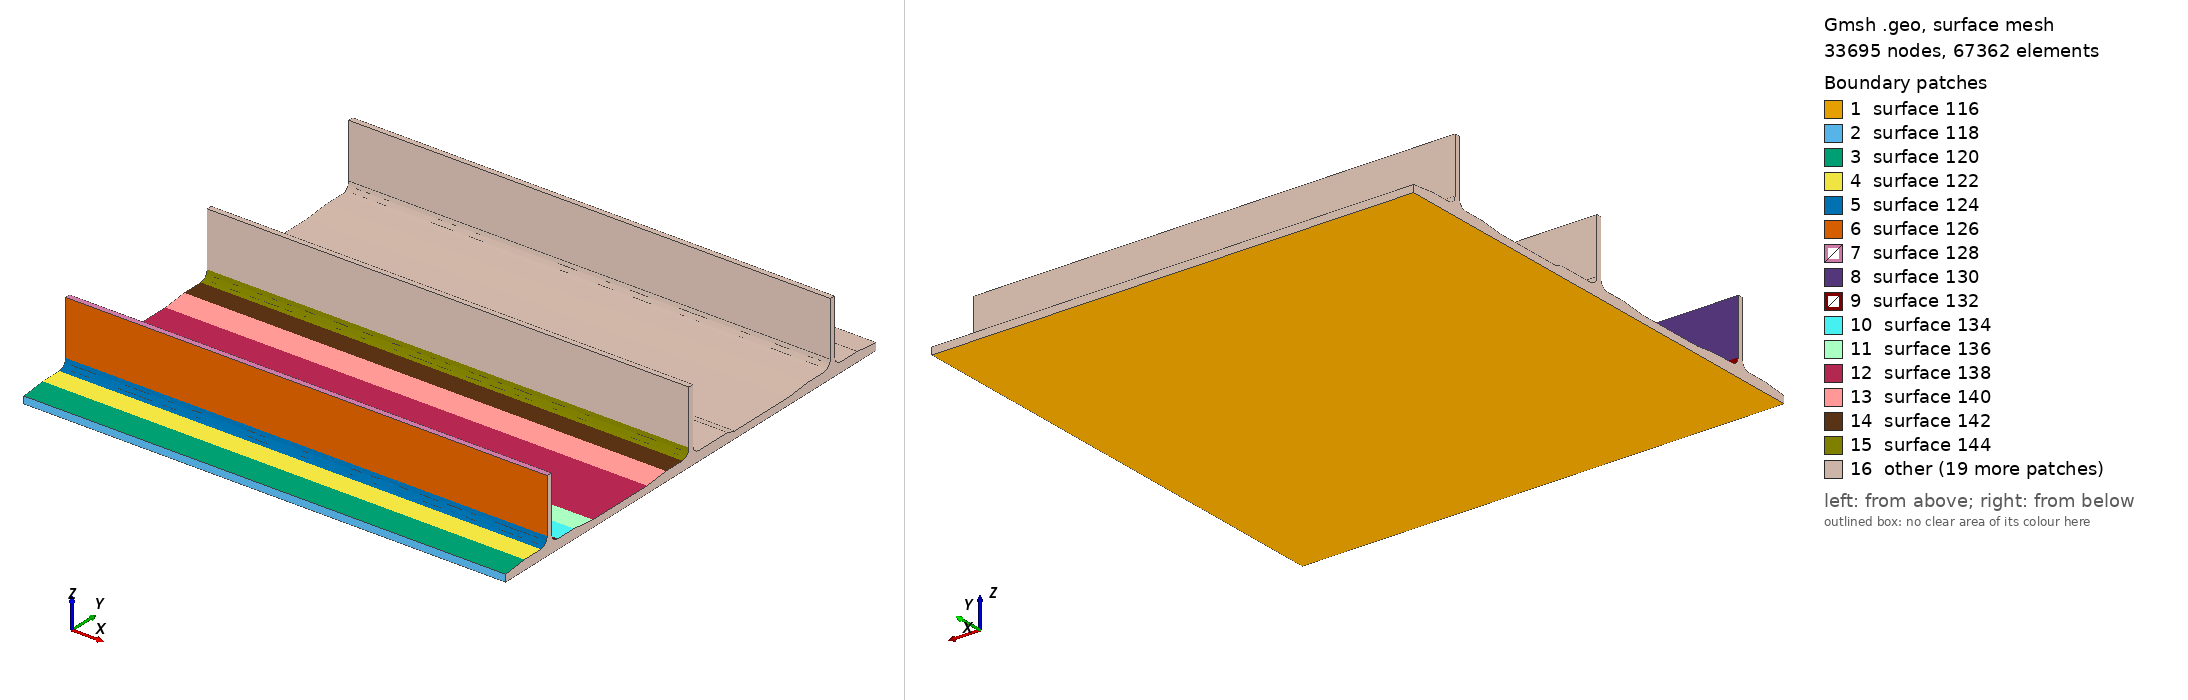

Gmsh geometry script, surface-meshed: 33695 nodes, 67362 surface elements. Boundary patches (legend numbers): 1 surface 116, 2 surface 118, 3 surface 120, 4 surface 122, 5 surface 124, 6 surface 126, 7 surface 128, 8 surface 130, 9 surface 132, 10 surface 134, 11 surface 136, 12 surface 138, 13 surface 140, 14 surface 142, 15 surface 144, 16 other. Left view from above one corner, right view from below the opposite corner. The script declares no physical surfaces, so the legend lists its geometric surfaces. The drawing asked Gmsh for element sizes between 1% and 20% of the model's largest extent; the script's own settings can give other sizes.

=== 3-stringer-integrated.geo (drawn) ===
cl1 = 1;
Point(1) = {157, -157, 0, cl1};
Point(2) = {157, -157, 4.6, cl1};
Point(3) = {157, -141, 6.3, cl1};
Point(4) = {157, -127, 6.3, cl1};
Point(5) = {157, -127, 11.65, cl1};
Point(6) = {157, -121.65, 11.65, cl1};
Point(7) = {157, -121.65, 47.4, cl1};
Point(8) = {157, -118.35, 47.4, cl1};
Point(9) = {157, -118.35, 11.65, cl1};
Point(10) = {157, -113, 11.65, cl1};
Point(11) = {157, -113, 6.3, cl1};
Point(12) = {157, -99, 6.3, cl1};
Point(13) = {157, -83, 4.6, cl1};
Point(14) = {157, -37, 4.6, cl1};
Point(15) = {157, -21, 6.3, cl1};
Point(16) = {157, -7, 6.3, cl1};
Point(17) = {157, -7, 11.65, cl1};
Point(18) = {157, -1.65, 11.65, cl1};
Point(19) = {157, -1.65, 47.4, cl1};
Point(20) = {157, 1.65, 47.4, cl1};
Point(21) = {157, 1.65, 11.65, cl1};
Point(22) = {157, 7, 11.65, cl1};
Point(23) = {157, 7, 6.3, cl1};
Point(24) = {157, 31, 6.3, cl1};
Point(25) = {157, 37, 4.6, cl1};
Point(26) = {157, 83, 4.6, cl1};
Point(27) = {157, 99, 6.3, cl1};
Point(28) = {157, 113, 6.3, cl1};
Point(29) = {157, 113, 11.65, cl1};
Point(30) = {157, 118.35, 11.65, cl1};
Point(31) = {157, 118.35, 47.4, cl1};
Point(32) = {157, 121.65, 47.4, cl1};
Point(33) = {157, 121.65, 11.65, cl1};
Point(34) = {157, 127, 11.65, cl1};
Point(35) = {157, 127, 6.3, cl1};
Point(36) = {157, 141, 6.3, cl1};
Point(37) = {157, 157, 4.6, cl1};
Point(38) = {157, 157, 0, cl1};
Point(39) = {-157, -157, 0, cl1};
Point(40) = {-157, -157, 4.6, cl1};
Point(41) = {-157, -141, 6.3, cl1};
Point(42) = {-157, -127, 6.3, cl1};
Point(43) = {-157, -127, 11.65, cl1};
Point(44) = {-157, -121.65, 11.65, cl1};
Point(45) = {-157, -121.65, 47.4, cl1};
Point(46) = {-157, -118.35, 47.4, cl1};
Point(47) = {-157, -118.35, 11.65, cl1};
Point(48) = {-157, -113, 11.65, cl1};
Point(49) = {-157, -113, 6.3, cl1};
Point(50) = {-157, -99, 6.3, cl1};
Point(51) = {-157, -83, 4.6, cl1};
Point(52) = {-157, -37, 4.6, cl1};
Point(53) = {-157, -21, 6.3, cl1};
Point(54) = {-157, -7, 6.3, cl1};
Point(55) = {-157, -7, 11.65, cl1};
Point(56) = {-157, -1.65, 11.65, cl1};
Point(57) = {-157, -1.65, 47.4, cl1};
Point(58) = {-157, 1.65, 47.4, cl1};
Point(59) = {-157, 1.65, 11.65, cl1};
Point(60) = {-157, 7, 11.65, cl1};
Point(61) = {-157, 7, 6.3, cl1};
Point(62) = {-157, 31, 6.3, cl1};
Point(63) = {-157, 37, 4.6, cl1};
Point(64) = {-157, 83, 4.6, cl1};
Point(65) = {-157, 99, 6.3, cl1};
Point(66) = {-157, 113, 6.3, cl1};
Point(67) = {-157, 113, 11.65, cl1};
Point(68) = {-157, 118.35, 11.65, cl1};
Point(69) = {-157, 118.35, 47.4, cl1};
Point(70) = {-157, 121.65, 47.4, cl1};
Point(71) = {-157, 121.65, 11.65, cl1};
Point(72) = {-157, 127, 11.65, cl1};
Point(73) = {-157, 127, 6.3, cl1};
Point(74) = {-157, 141, 6.3, cl1};
Point(75) = {-157, 157, 4.6, cl1};
Point(76) = {-157, 157, 0, cl1};
Line(1) = {38, 1};
Line(2) = {1, 2};
Line(3) = {2, 3};
Line(4) = {3, 4};
Circle(5) = {4, 5, 6};
Line(7) = {6, 7};
Line(8) = {7, 8};
Line(9) = {8, 9};
Circle(10) = {9, 10, 11};
Line(12) = {11, 12};
Line(13) = {12, 13};
Line(14) = {13, 14};
Line(15) = {14, 15};
Line(16) = {15, 16};
Circle(17) = {16, 17, 18};
Line(19) = {18, 19};
Line(20) = {19, 20};
Line(21) = {20, 21};
Circle(22) = {21, 22, 23};
Line(24) = {23, 24};
Line(25) = {24, 25};
Line(26) = {25, 26};
Line(27) = {26, 27};
Line(28) = {27, 28};
Circle(29) = {28, 29, 30};
Line(31) = {30, 31};
Line(32) = {31, 32};
Line(33) = {32, 33};
Circle(34) = {33, 34, 35};
Line(36) = {35, 36};
Line(37) = {36, 37};
Line(38) = {37, 38};
Line(39) = {76, 39};
Line(40) = {39, 40};
Line(41) = {40, 41};
Line(42) = {41, 42};
Circle(43) = {42, 43, 44};
Line(45) = {44, 45};
Line(46) = {45, 46};
Line(47) = {46, 47};
Circle(48) = {47, 48, 49};
Line(50) = {49, 50};
Line(51) = {50, 51};
Line(52) = {51, 52};
Line(53) = {52, 53};
Line(54) = {53, 54};
Circle(55) = {54, 55, 56};
Line(57) = {56, 57};
Line(58) = {57, 58};
Line(59) = {58, 59};
Circle(60) = {59, 60, 61};
Line(62) = {61, 62};
Line(63) = {62, 63};
Line(64) = {63, 64};
Line(65) = {64, 65};
Line(66) = {65, 66};
Circle(67) = {66, 67, 68};
Line(69) = {68, 69};
Line(70) = {69, 70};
Line(71) = {70, 71};
Circle(72) = {71, 72, 73};
Line(74) = {73, 74};
Line(75) = {74, 75};
Line(76) = {75, 76};
Line(77) = {1, 39};
Line(78) = {2, 40};
Line(79) = {3, 41};
Line(80) = {4, 42};
Line(82) = {6, 44};
Line(83) = {7, 45};
Line(84) = {8, 46};
Line(85) = {9, 47};
Line(87) = {11, 49};
Line(88) = {12, 50};
Line(89) = {13, 51};
Line(90) = {14, 52};
Line(91) = {15, 53};
Line(92) = {16, 54};
Line(94) = {18, 56};
Line(95) = {19, 57};
Line(96) = {20, 58};
Line(97) = {21, 59};
Line(99) = {23, 61};
Line(100) = {24, 62};
Line(101) = {25, 63};
Line(102) = {26, 64};
Line(103) = {27, 65};
Line(104) = {28, 66};
Line(106) = {30, 68};
Line(107) = {31, 69};
Line(108) = {32, 70};
Line(109) = {33, 71};
Line(111) = {35, 73};
Line(112) = {36, 74};
Line(113) = {37, 75};
Line(114) = {38, 76};
Line Loop(116) = {1, 77, -39, -114};
Plane Surface(116) = {116};
Line Loop(118) = {2, 78, -40, -77};
Plane Surface(118) = {118};
Line Loop(120) = {78, 41, -79, -3};
Plane Surface(120) = {120};
Line Loop(122) = {79, 42, -80, -4};
Plane Surface(122) = {122};
Line Loop(124) = {80, 43, -82, -5};
Ruled Surface(124) = {124};
Line Loop(126) = {82, 45, -83, -7};
Plane Surface(126) = {126};
Line Loop(128) = {83, 46, -84, -8};
Plane Surface(128) = {128};
Line Loop(130) = {84, 47, -85, -9};
Plane Surface(130) = {130};
Line Loop(132) = {85, 48, -87, -10};
Ruled Surface(132) = {132};
Line Loop(134) = {12, 88, -50, -87};
Plane Surface(134) = {134};
Line Loop(136) = {13, 89, -51, -88};
Plane Surface(136) = {136};
Line Loop(138) = {14, 90, -52, -89};
Plane Surface(138) = {138};
Line Loop(140) = {15, 91, -53, -90};
Plane Surface(140) = {140};
Line Loop(142) = {16, 92, -54, -91};
Plane Surface(142) = {142};
Line Loop(144) = {17, 94, -55, -92};
Ruled Surface(144) = {144};
Line Loop(146) = {19, 95, -57, -94};
Plane Surface(146) = {146};
Line Loop(148) = {20, 96, -58, -95};
Plane Surface(148) = {148};
Line Loop(150) = {96, 59, -97, -21};
Plane Surface(150) = {150};
Line Loop(152) = {22, 99, -60, -97};
Ruled Surface(152) = {152};
Line Loop(154) = {24, 100, -62, -99};
Plane Surface(154) = {154};
Line Loop(156) = {100, 63, -101, -25};
Plane Surface(156) = {156};
Line Loop(158) = {26, 102, -64, -101};
Plane Surface(158) = {158};
Line Loop(160) = {27, 103, -65, -102};
Plane Surface(160) = {160};
Line Loop(162) = {28, 104, -66, -103};
Plane Surface(162) = {162};
Line Loop(164) = {29, 106, -67, -104};
Ruled Surface(164) = {164};
Line Loop(166) = {106, 69, -107, -31};
Plane Surface(166) = {166};
Line Loop(168) = {108, -70, -107, 32};
Plane Surface(168) = {168};
Line Loop(170) = {71, -109, -33, 108};
Plane Surface(170) = {170};
Line Loop(172) = {34, 111, -72, -109};
Ruled Surface(172) = {172};
Line Loop(174) = {36, 112, -74, -111};
Plane Surface(174) = {174};
Line Loop(176) = {112, 75, -113, -37};
Plane Surface(176) = {176};
Line Loop(178) = {113, 76, -114, -38};
Plane Surface(178) = {178};
Line Loop(180) = {2, 3, 4, 5, 7, 8, 9, 10, 12, 13, 14, 15, 16, 17, 19, 20, 21, 22, 24, 25, 26, 27, 28, 29, 31, 32, 33, 34, 36, 37, 38, 1};
Plane Surface(180) = {180};
Line Loop(182) = {39, 40, 41, 42, 43, 45, 46, 47, 48, 50, 51, 52, 53, 54, 55, 57, 58, 59, 60, 62, 63, 64, 65, 66, 67, 69, 70, 71, 72, 74, 75, 76};
Plane Surface(182) = {182};
Surface Loop(184) = {122, 120, 118, 180, 124, 182, 116, 178, 176, 174, 172, 170, 168, 166, 164, 162, 160, 158, 156, 154, 152, 150, 148, 146, 144, 142, 140, 138, 136, 134, 132, 130, 128, 126};
Volume(184) = {184};
